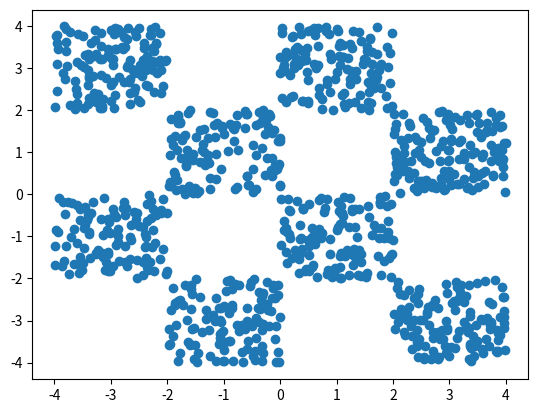

Source code (Python):
from os import link

import numpy as np
import matplotlib.pyplot as plt

def create_data(length: int = 4):
    N: int = 1000
    x_min, x_max = -4, 4
    y_min, y_max = -4, 4

    checkerboard = np.indices((length, length)).sum(axis=0) % 2

    sample_points = []
    while len(sample_points) < N:
        x_sample = np.random.uniform(x_min, x_max)
        y_sample = np.random.uniform(y_min, y_max)

        i = int((x_sample - x_min) / (x_max - x_min) * length)
        j = int((y_sample - y_min) / (y_max - y_min) * length)

        if checkerboard[j, i] == 1:
            sample_points.append((x_sample, y_sample))

    return sample_points


def main():
    sample_points = create_data()
    x = [i[0] for i in sample_points]
    y = [i[1] for i in sample_points]

    plt.scatter(x, y)
    plt.show()


if __name__ == '__main__':
    main()
